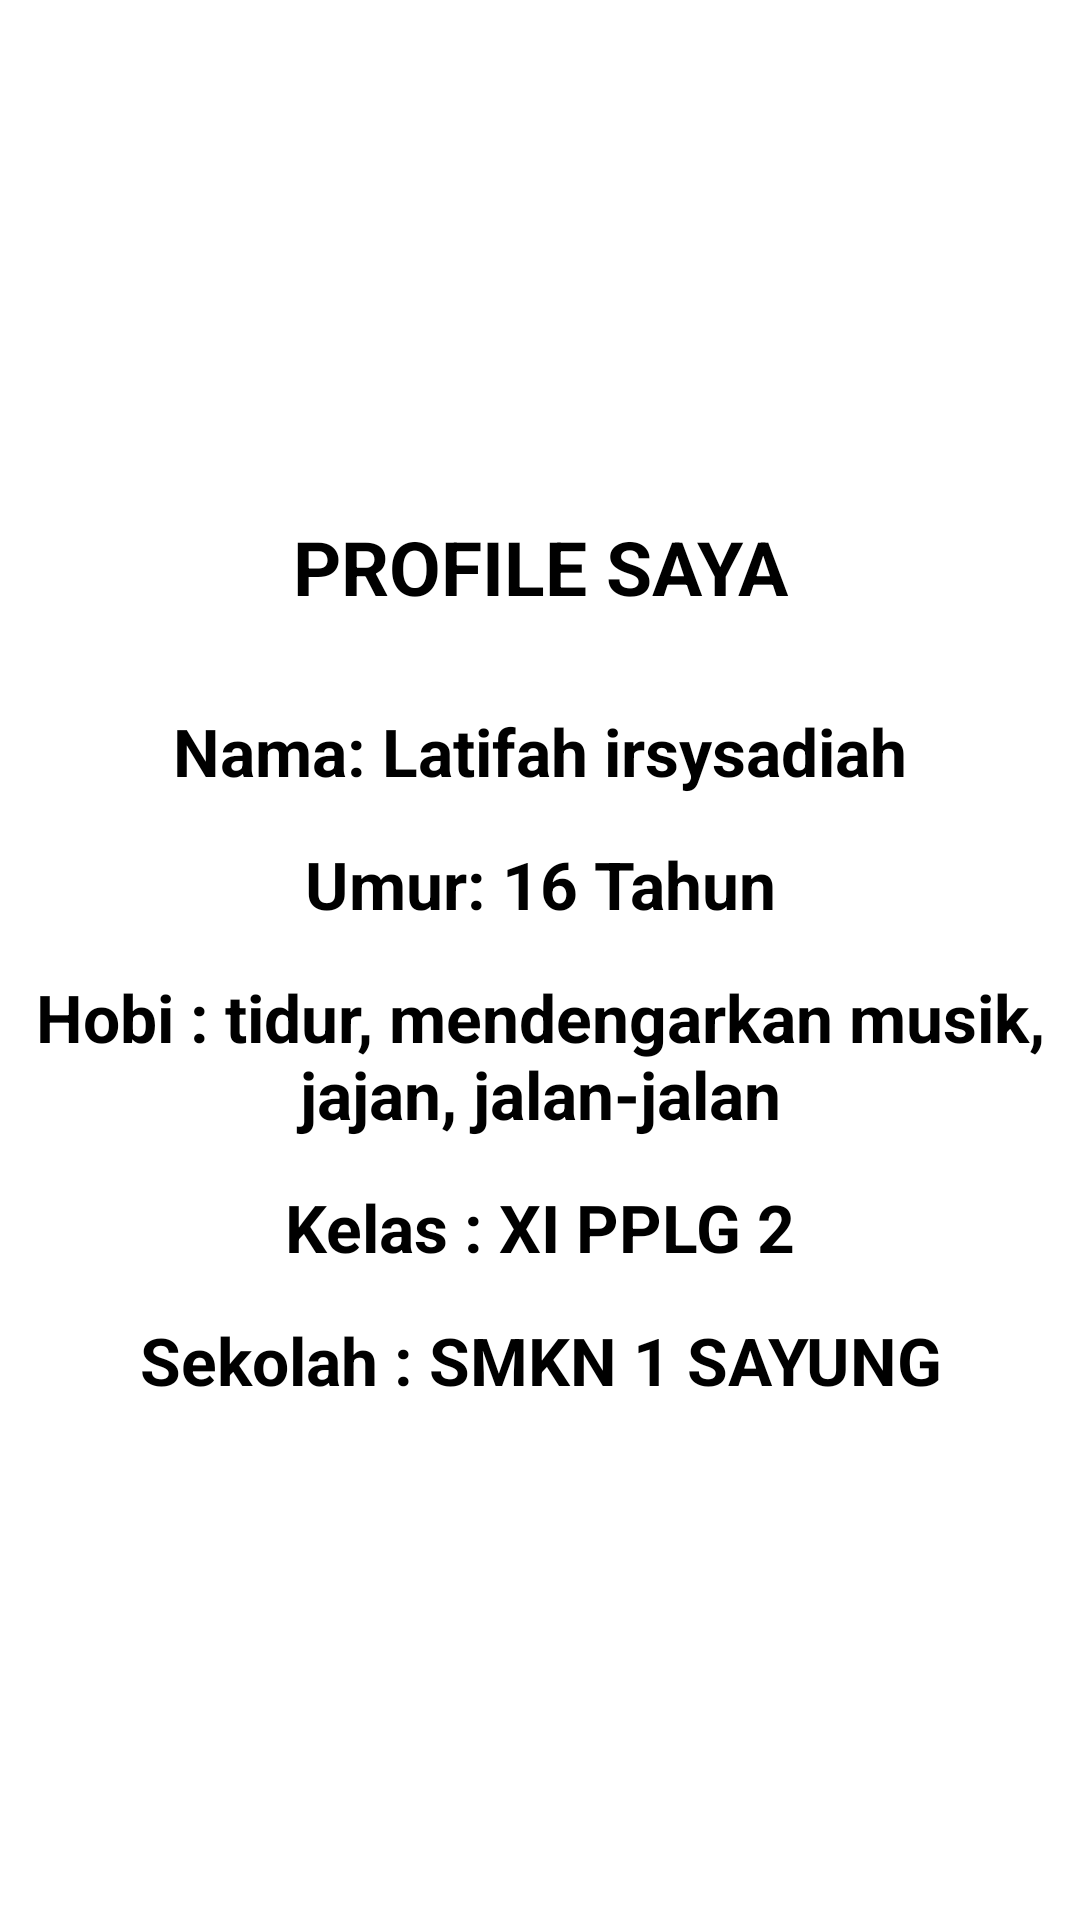

Write the Android layout XML for this screen, with the resource values it uses.
<!-- AndroidManifest.xml: application theme Theme.Latifah12 -->
<!-- res/layout/activity_main2.xml -->
<?xml version="1.0" encoding="utf-8"?>
<LinearLayout xmlns:android="http://schemas.android.com/apk/res/android"
    xmlns:app="http://schemas.android.com/apk/res-auto"
    xmlns:tools="http://schemas.android.com/tools"
    android:layout_width="match_parent"
    android:layout_height="match_parent"
    android:orientation="vertical"
    android:gravity="center"
    tools:context=".MainActivity2">

    <TextView
        android:layout_width="match_parent"
        android:layout_height="wrap_content"
        android:text="PROFILE SAYA"
        android:gravity="center_horizontal"
        android:textStyle="bold"
        android:textColor="#000"
        android:textSize="25dp"
        android:layout_marginBottom="30sp" />

    <TextView
        android:layout_width="match_parent"
        android:layout_height="wrap_content"
        android:text="Nama: Latifah irsysadiah"
        android:gravity="center_horizontal"
        android:textStyle="bold"
        android:textColor="#000"
        android:textSize="22dp"
        android:layout_marginBottom="15sp"/>

    <TextView
        android:layout_width="match_parent"
        android:layout_height="wrap_content"
        android:text="Umur: 16 Tahun"
        android:gravity="center_horizontal"
        android:textStyle="bold"
        android:textColor="#000"
        android:textSize="22dp"
        android:layout_marginBottom="15sp"/>
    <TextView
        android:layout_width="match_parent"
        android:layout_height="wrap_content"
        android:text="Hobi : tidur, mendengarkan musik, jajan, jalan-jalan"
        android:gravity="center_horizontal"
        android:textStyle="bold"
        android:textColor="#000"
        android:textSize="22dp"
        android:layout_marginBottom="15sp"/>

    <TextView
        android:layout_width="match_parent"
        android:layout_height="wrap_content"
        android:text="Kelas : XI PPLG 2"
        android:gravity="center_horizontal"
        android:textStyle="bold"
        android:textColor="#000"
        android:textSize="22dp"
        android:layout_marginBottom="15sp"/>
    <TextView
        android:layout_width="match_parent"
        android:layout_height="wrap_content"
        android:text="Sekolah : SMKN 1 SAYUNG"
        android:gravity="center_horizontal"
        android:textStyle="bold"
        android:textColor="#000"
        android:textSize="22dp" />
</LinearLayout>
<!-- resources referenced by this layout -->
<resources>
  <style name="Theme.Latifah12" parent="Theme.MaterialComponents.DayNight.DarkActionBar">
          
          <item name="colorPrimary">@color/purple_500</item>
          <item name="colorPrimaryVariant">@color/purple_700</item>
          <item name="colorOnPrimary">@color/white</item>
          
          <item name="colorSecondary">@color/teal_200</item>
          <item name="colorSecondaryVariant">@color/teal_700</item>
          <item name="colorOnSecondary">@color/black</item>
          
          <item name="android:statusBarColor" tools:targetApi="l">?attr/colorPrimaryVariant</item>
          
      </style>
  <!-- not gathered from this repository: default colours our renderer supplied (Android Studio template values) -->
  <color name="purple_500">#FF6200EE</color>
  <color name="purple_700">#FF3700B3</color>
  <color name="teal_200">#FF03DAC5</color>
  <color name="teal_700">#FF018786</color>
  <color name="black">#FF000000</color>
  <color name="white">#FFFFFFFF</color>
</resources>
